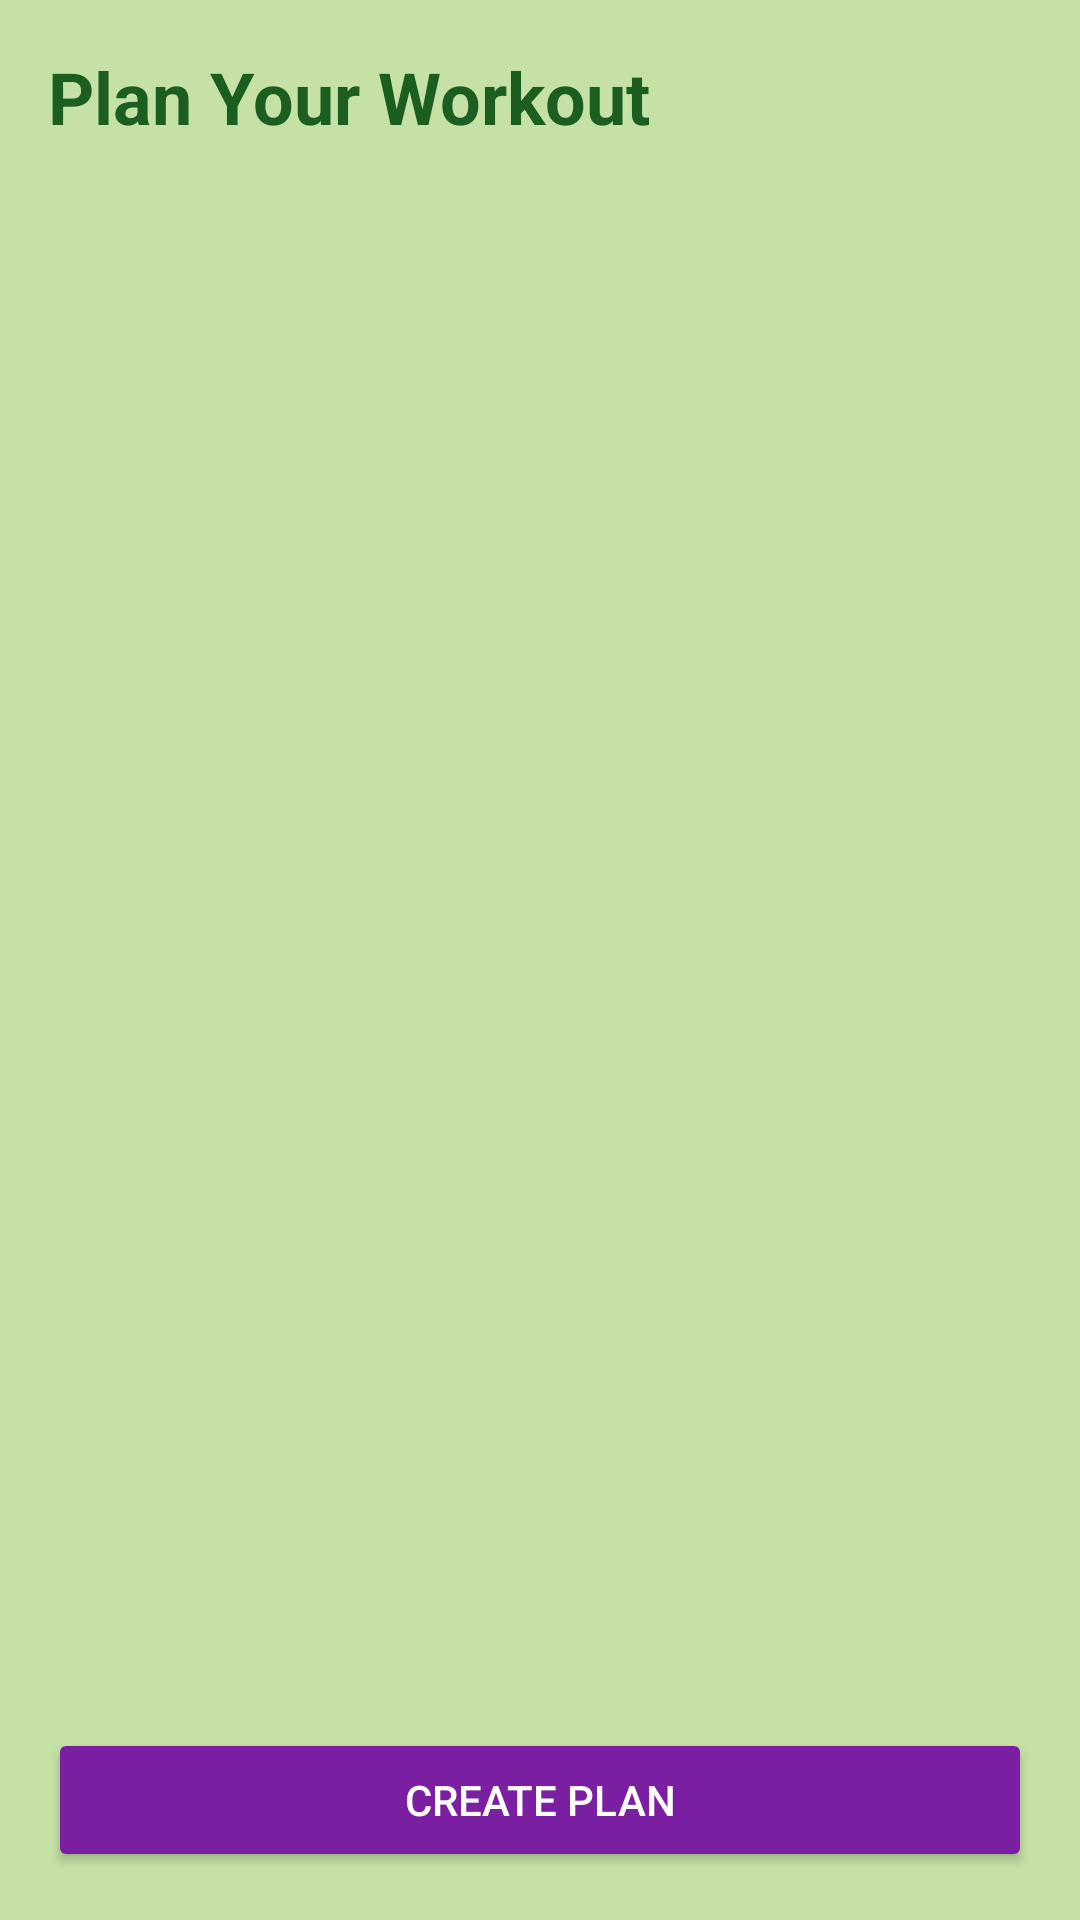

Android layout source for this screen:
<!-- AndroidManifest.xml: application theme Theme.WorkoutTracker -->
<!-- res/layout/activity_plan_workout.xml -->
<?xml version="1.0" encoding="utf-8"?>
<LinearLayout xmlns:android="http://schemas.android.com/apk/res/android"
    xmlns:app="http://schemas.android.com/apk/res-auto"
    android:layout_width="match_parent"
    android:layout_height="match_parent"
    android:orientation="vertical"
    android:padding="16dp"
    android:background="#C5E1A5">

    
    <TextView
        android:id="@+id/planWorkoutTitle"
        android:layout_width="wrap_content"
        android:layout_height="wrap_content"
        android:text="Plan Your Workout"
        android:textSize="24sp"
        android:textStyle="bold"
        android:textColor="#1B5E20"
        android:layout_marginBottom="16dp" />

    
    <androidx.recyclerview.widget.RecyclerView
        android:id="@+id/planWorkoutRecyclerView"
        android:layout_width="match_parent"
        android:layout_height="0dp"
        android:layout_weight="1"
        android:clipToPadding="false"
        android:paddingBottom="8dp" />

    
    <Button
        android:id="@+id/createPlanButton"
        android:layout_width="match_parent"
        android:layout_height="wrap_content"
        android:text="Create Plan"
        android:textColor="@color/white"
        android:backgroundTint="@color/deep_green_btn_background"
        android:layout_marginTop="16dp" />
</LinearLayout>
<!-- resources referenced by this layout -->
<resources>
  <color name="deep_green_btn_background">#7B1FA2</color>
  <color name="white">#FFFFFFFF</color>
  <style name="Theme.WorkoutTracker" parent="Base.Theme.WorkoutTracker" />
  <style name="Base.Theme.WorkoutTracker" parent="Theme.Material3.DayNight.NoActionBar">
          
          
      </style>
</resources>
